Run: headless pygame with SDL's dummy video driver; simulated clock (each Clock.tick advances the game by its frame time, no real sleeping); random seed 0; keys injected as events and as key.get_pressed() state; no mouse input.
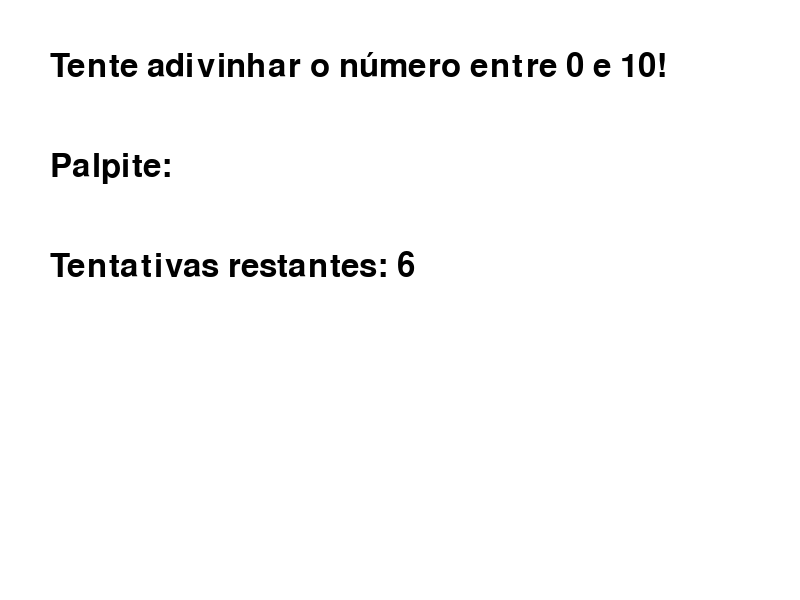
Frame 1 of 4 · flips 1–60 · no input
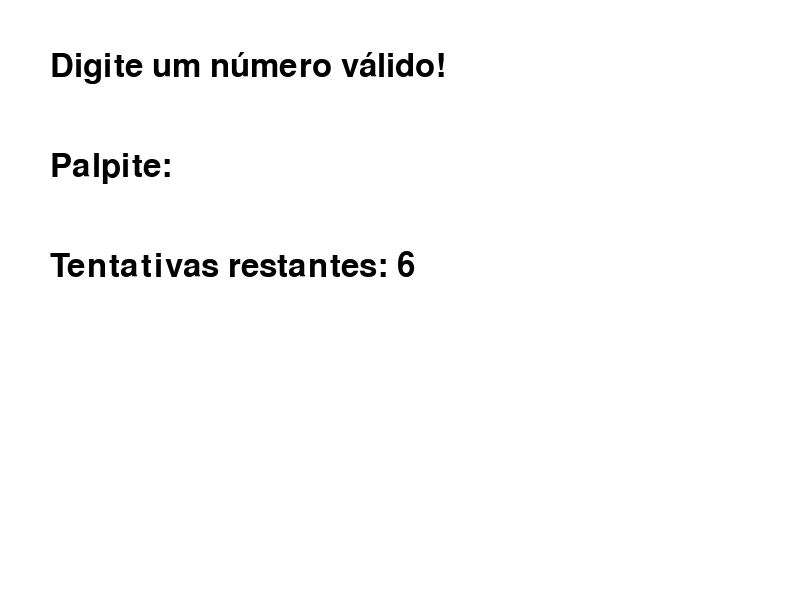
Frame 2 of 4 · flips 61–180 · tapped SPACE, RETURN · held RIGHT (→), D
Frame 3 of 4 · flips 181–300 · held DOWN (↓), S · screen unchanged from frame 2, image omitted
Frame 4 of 4 · flips 301–420 · held LEFT (←), A, UP (↑), W · screen unchanged from frame 3, image omitted

The pygame program that drew these frames:

import pygame
import random

# Inicializa o Pygame
pygame.init()

# Configurações da tela
LARGURA = 800
ALTURA = 600
TELA = pygame.display.set_mode((LARGURA, ALTURA))
pygame.display.set_caption("Jogo de Adivinhação")

# Cores
BRANCO = (255, 255, 255)
PRETO = (0, 0, 0)
VERDE = (0, 255, 0)
VERMELHO = (255, 0, 0)

# Fonte
FONTE = pygame.font.Font(None, 48)

# Variáveis do jogo
numero_secreto = random.randint(0, 10)
tentativas_restantes = 6
palpite = ""
mensagem = "Tente adivinhar o número entre 0 e 10!"
jogando = True

def desenhar_texto(texto, x, y, cor):
    superficie_texto = FONTE.render(texto, True, cor)
    TELA.blit(superficie_texto, (x, y))

# Loop principal do jogo
clock = pygame.time.Clock()
while jogando:
    TELA.fill(BRANCO)

    # Exibe a mensagem e o palpite atual
    desenhar_texto(mensagem, 50, 50, PRETO)
    desenhar_texto(f"Palpite: {palpite}", 50, 150, PRETO)
    desenhar_texto(f"Tentativas restantes: {tentativas_restantes}", 50, 250, PRETO)

    # Verifica eventos
    for evento in pygame.event.get():
        if evento.type == pygame.QUIT:
            jogando = False
        elif evento.type == pygame.KEYDOWN:
            if evento.key == pygame.K_RETURN:  # Quando o jogador pressiona Enter
                if palpite.isdigit():
                    palpite_int = int(palpite)
                    if palpite_int == numero_secreto:
                        mensagem = "Parabéns! Você acertou!"
                        numero_secreto = random.randint(0, 10)  # Sorteia um novo número
                        tentativas_restantes = 6  # Reseta as tentativas
                    else:
                        mensagem = "ERRRROUUUU"
                        tentativas_restantes -= 1
                        if tentativas_restantes == 0:
                            mensagem = f"Fim de jogo! O número era {numero_secreto}."
                            jogando = False
                    palpite = ""  # Limpa o palpite
                else:
                    mensagem = "Digite um número válido!"
            elif evento.key == pygame.K_BACKSPACE:  # Remove o último caractere
                palpite = palpite[:-1]
            else:
                if evento.unicode.isdigit():  # Aceita apenas números
                    palpite += evento.unicode

    # Atualiza a tela
    pygame.display.flip()
    clock.tick(30)

# Finaliza o Pygame
pygame.quit()
